Run: headless pygame with SDL's dummy video driver; simulated clock (each Clock.tick advances the game by its frame time, no real sleeping); random seed 0; keys injected as events and as key.get_pressed() state; no mouse input.
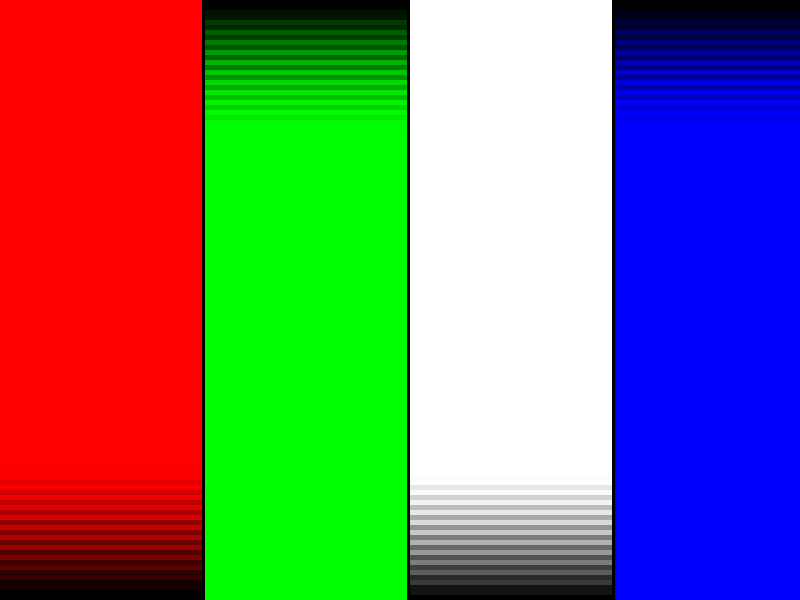
Frame 1 of 4 · flips 1–60 · no input
Frame 2 of 4 · flips 61–180 · tapped SPACE, RETURN · held RIGHT (→), D · screen unchanged from frame 1, image omitted
Frame 3 of 4 · flips 181–300 · held DOWN (↓), S · screen unchanged from frame 2, image omitted
Frame 4 of 4 · flips 301–420 · held LEFT (←), A, UP (↑), W · screen unchanged from frame 3, image omitted

The pygame program that drew these frames:

import pygame
import os
import random


class Surface():

    def __init__(self, resolution, size=15, color=pygame.Color(0, 0, 0), life=1000, direction=""):
        self.pos = resolution
        self.size = size
        self.color = color
        self.life = life
        self.direction = direction
        self.age = 0
        self.alpha = 255
        self.surface = self.update_surface()

    def update(self, dt):
        if self.direction == "up":
            self.direction_up()
        elif self.direction == "down":
            self.direction_down()

        self.update_surface()

        self.age += dt
        # Sets 255 as the maximum limit \/
        self.alpha = min(255, 255 * (self.age / self.life))
        if self.alpha == 255:
            return


    def direction_up(self):
        x, y = self.pos
        y -= self.size/1.5
        self.pos = (x, y)
        

    def direction_down(self):
        x, y = self.pos
        y += self.size/1.5
        self.pos = (x, y)

    def update_surface(self):
        surf = pygame.Surface((self.size*13.5, self.size))
        surf.fill(self.color)
        self.surface = surf
        return surf

    def draw(self, surface):
        self.surface.set_alpha(self.alpha)
        surface.blit(self.surface, self.pos)

class MultiSurfaces:
    def __init__(self, resolution):
        self.pos = resolution
        self.particles = [Surface(self.pos), Surface(self.pos), Surface(self.pos), Surface(self.pos)]
        self.multiSurfaces = self.update()
        
    def update(self):
        self._update_color()
        self._update_position()
        self._set_directions()
        
    def _update_color(self):
        # Red    
        self.particles[0].color = (255, 0, 0)
        # Green
        self.particles[1].color = (0, 255, 0)
        # White
        self.particles[2].color = (255, 255, 255)
        # Blue
        self.particles[3].color = (0, 0, 255)

    def _update_position(self):
        self.particles[0].pos = (0, self.pos[1] - 5)
        self.particles[1].pos = (self.pos[0] / 3.9, -10)
        self.particles[2].pos = (410, self.pos[1])
        self.particles[3].pos = (self.pos[0] / 1.3, -10)

    def _set_directions(self):
        self.particles[0].direction = "up"
        self.particles[1].direction = "down"
        self.particles[2].direction = "up"
        self.particles[3].direction = "down"

    def draw(self, screen):
        for particle in self.particles:
            particle.set_alpha(self.alpha)
            screen.blit(particle.surface, particle.pos)

class FireParticles():
    
    resolution_width = 800
    resolution_height = 600

    alpha_layer_qty = 2
    alpha_glow_difference_constant = 2

    def __init__(self, x=resolution_width // 2, y=resolution_height // 2, r=5):
        self.x = x
        self.y = y
        self.radius = r
        self.original_r = r
        self.alpha_layers = FireParticles.alpha_layer_qty
        self.alpha_glow = FireParticles.alpha_glow_difference_constant
        max_surf_size = 2 * self.radius * self.alpha_layers * self.alpha_layers * self.alpha_glow
        self.surf = pygame.Surface((max_surf_size, max_surf_size), pygame.SRCALPHA)
        self.burn_rate = 0.1 * random.randint(1, 4)

    def update(self):
        self.y -= 7 - self.radius
        self.x += random.randint(-self.radius, self.radius) 
        self.original_r -= self.burn_rate
        self.radius = int(self.original_r)
        if self.r <= 0:
            self.r = 1

    def draw(self, screen):
        max_surf_size = 2 * self.radius * self.alpha_layers * self.alpha_layers * self.alpha_glow
        self.surf = pygame.Surface((max_surf_size, max_surf_size), pygame.SRCALPHA)
        for i in range(self.alpha_layers, -1, -1):
            alpha = 255 - i * (255 // self.alpha_layers - 5)
            if alpha <= 0:
                alpha = 0
            radius = self.radius * i * i * self.alpha_glow
            if self.radius == 4 or self.radius == 3:
                r, g, b = (255, 0, 0)
            elif self.radius == 2:
                r, g, b = (255, 150, 0)
            else:
                r, g, b = (50, 50, 50)
            color = (r, g, b, alpha)
            pygame.draw.circle(self.surf, color, (self.surf.get_width() // 2, self.surf.get_height() // 2), radius)
        screen.blit(self.surf, self.surf.get_rect(center=(self.x, self.y)))

class Fire:

    resolution_width = 800
    resolution_height = 600

    def __init__(self, x=resolution_width // 2, y=resolution_height // 2):
        self.x = x
        self.y = y
        self.flame_intensity = 2
        self.flame_particles = []
        #for i in range(self.flame_intensity * 25):
            #self.flame_particles.append(FireParticles(self.x + random.randint(-5, 5), self.y, random.randint(1, 5)))

    def draw(self):
        for i in self.flame_particles:
            if i.original_r <= 0:
                self.flame_particles.remove(i)
                #self.flame_particles.append(FireParticles(self.x + random.randint(-5, 5), self.y, random.randint(1, 5)))
                del i
                continue
            i.update()
            i.draw()

def main():
    pygame.init()
    pygame.display.set_caption("Elements Screen")

    clock = pygame.time.Clock()
    dt = 0
    resolution = (800, 600)
    
    screen = pygame.display.set_mode(resolution, pygame.RESIZABLE)
    surfaces = MultiSurfaces(resolution)
    flame = Fire(resolution)
    running = True
    while running:
        for event in pygame.event.get():
            if event.type == pygame.VIDEORESIZE:
                event.w
                event.h
                resolution = (event.w, event.h)
                screen = pygame.display.set_mode(resolution, pygame.RESIZABLE)
                surfaces = MultiSurfaces(resolution)
            if event.type == pygame.QUIT:
                running = False

        flame.draw()

        for particle in surfaces.particles:
            particle.update(dt)

        black = pygame.Color(0, 0, 0)
        #screen.fill(black)
        for particle in surfaces.particles:
            particle.draw(screen)
            
        pygame.display.flip()
        dt = clock.tick(12)
    pygame.quit()


if __name__ == "__main__":
    main()
